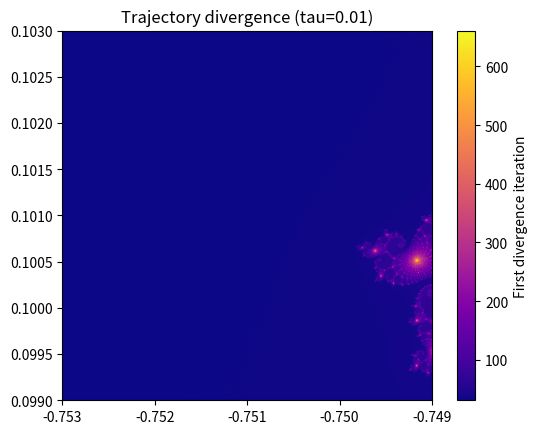
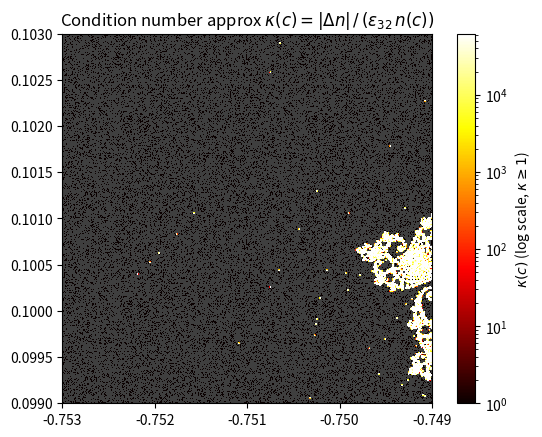

Write Python code to recreate these figures, in order.
import numpy as np
import matplotlib.pyplot as plt
from matplotlib.colors import LogNorm
N, MAX_ITER, TAU = 512, 1000, 0.01
x = np.linspace(-0.7530, -0.7490, N)
y = np.linspace( 0.0990, 0.1030, N)
C64 = (x[np.newaxis, :] + 1j * y[:, np.newaxis]).astype(np.complex128)
C32 = C64.astype(np.complex64)
z32 = np.zeros_like(C32)
z64 = np.zeros_like(C64)
diverge = np.full((N, N), MAX_ITER, dtype=np.int32)
active = np.ones((N, N), dtype=bool)
for k in range(MAX_ITER):
    if not active.any(): break
    z32[active] = z32[active]**2 + C32[active]
    z64[active] = z64[active]**2 + C64[active]
    diff = (np.abs(z32.real.astype(np.float64) - z64.real)
    + np.abs(z32.imag.astype(np.float64) - z64.imag))
    newly = active & (diff > TAU)
    diverge[newly] = k
    active[newly] = False
plt.imshow(diverge, cmap='plasma', origin='lower'
,
extent=[-0.7530, -0.7490, 0.0990, 0.1030])
plt.colorbar(label='First divergence iteration')
plt.title(f'Trajectory divergence (tau={TAU})')
diverged = (diverge < MAX_ITER)
print(f"Pixels that diverged before max_iter: {diverged.sum()} / {N*N} ({100*diverged.mean():.1f}%)")
plt.savefig('trajectory_divergence.png', dpi=150, bbox_inches='tight')
plt.show()

# MILESTONE 2: -----------------------------------------------------------------------------------------

N, MAX_ITER = 512, 1000
x = np.linspace(-0.7530, -0.7490, N)
y = np.linspace( 0.0990, 0.1030, N)
C = (x[np.newaxis, :] + 1j * y[:, np.newaxis]).astype(np.complex128)
eps32 = float(np.finfo(np.float32).eps)
delta = np.maximum(eps32 * np.abs(C), 1e-10)
def escape_count(C, max_iter):
    z = np.zeros_like(C); cnt = np.full(C.shape, max_iter, dtype=np.int32)
    esc = np.zeros(C.shape, dtype=bool)
    for k in range(max_iter):
        z[~esc] = z[~esc]**2 + C[~esc]
        newly = ~esc & (np.abs(z) > 2.0)
        cnt[newly] = k; esc[newly] = True
    return cnt
n_base = escape_count(C, MAX_ITER).astype(float)
n_perturb = escape_count(C + delta, MAX_ITER).astype(float)
dn = np.abs(n_base - n_perturb)
kappa = np.where(n_base > 0, dn / (eps32 * n_base), np.nan)
cmap_k = plt.cm.hot.copy(); cmap_k.set_bad('0.25')
vmax = np.nanpercentile(kappa, 99)
plt.imshow(kappa, cmap=cmap_k, origin='lower', extent=[-0.7530, -0.7490, 0.0990, 0.1030], norm=LogNorm(vmin=1, vmax=vmax))
plt.colorbar(label=r'$\kappa(c)$ (log scale, $\kappa \geq 1$)')
plt.title(r'Condition number approx $\kappa(c) = |\Delta n|\,/\,(\varepsilon_{32}\,n(c))$')
plt.savefig('sensitivity_map.png', dpi=150, bbox_inches='tight')
plt.show()
